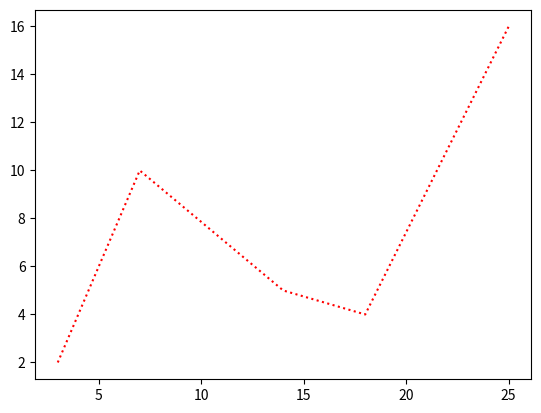

Python code for this plot:
import matplotlib.pyplot as plt

x = [3, 7, 14, 18, 25]
y = [2, 10, 5, 4, 16]
plt.plot(x, y, ':r')
plt.show()